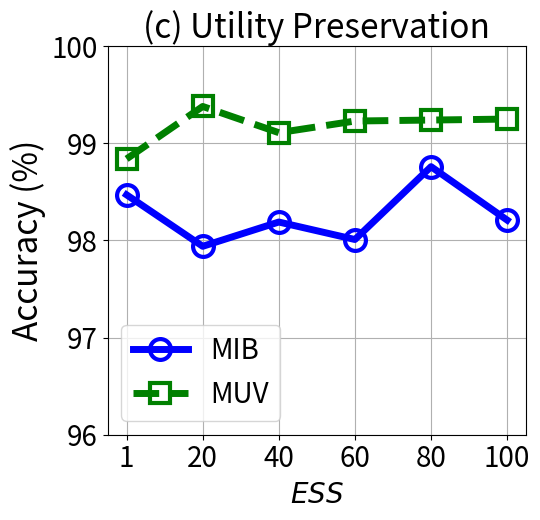

Reproduce this figure in Python.


import numpy as np
import matplotlib.pyplot as plt

epsilon = 3
beta = 1 / epsilon


x=[1, 2, 3, 4, 5, 6]
# validation_for_plt =[97,95.8600, 94.9400, 93.5400, 93.2400]
# attack_for_plt=[0, 0.3524, 0, 0.1762, 0.1762]
# basic_for_plt=[99.8, 99.8, 99.8, 99.8, 99.8]

labels = ['1', '20', '40', '60', '80', '100' ]
# unl_org = [97.77, 97.55, 97.35, 97.29, 97.21, 97.21]

# unl_hess_r = [96.6, 96.66, 96.04, 95.94, 95.85, 97.21]
unl_mib = [98.47, 97.94, 98.19, 98.01, 98.76, 98.21]

unl_muv = [98.84, 99.38, 99.11, 99.23, 99.24, 99.25]
# unl_ss_wo = [94.32, 94.53, 94.78, 93.38, 94.04, 97.21]



plt.figure(figsize=(5.5, 5.3))
l_w=5
m_s=15
marker_s = 3
markevery=1
#plt.figure(figsize=(8, 5.3))
#plt.plot(x, unl_fr, color='blue', marker='^', label='Retrain',linewidth=l_w, markersize=m_s)
plt.plot(x, unl_mib, linestyle='-', color='b', marker='o', fillstyle='none', markevery=markevery,
         label='MIB', linewidth=l_w, markersize=m_s, markeredgewidth=marker_s)

#plt.plot(x, unl_ss_w, color='g',  marker='*',  label='PriMU$_{w}$',linewidth=l_w, markersize=m_s)
plt.plot(x, unl_muv, linestyle='--', color='g',  marker='s', fillstyle='none', markevery=markevery,
         label='MUV',linewidth=l_w, markersize=m_s, markeredgewidth=marker_s)

# plt.plot(x, unl_mib, linestyle=':', color='r',  marker='^', fillstyle='none', markevery=markevery,
#          label='VBU', linewidth=l_w,  markersize=m_s, markeredgewidth=marker_s)

# plt.plot(x, unl_hess_r, linestyle='-.', color='k',  marker='D', fillstyle='none', markevery=markevery,
#          label='HBFU',linewidth=l_w, markersize=m_s, markeredgewidth=marker_s)



#plt.plot(x, unl_vibu, color='silver',  marker='d',  label='VIBU',linewidth=4,  markersize=10)

# plt.plot(x, y_sa03, color='r',  marker='2',  label='AAAI21 A_acc, pr=0.3',linewidth=3, markersize=8)
# plt.plot(x, y_sa05, color='darkblue',  marker='4',  label='AAAI21 A_acc, pr=0.5',linewidth=3, markersize=8)
# plt.plot(x, y_ma03, color='darkviolet',  marker='3',  label='FedMC A_acc, pr=0.3',linewidth=3, markersize=8)
# plt.plot(x, y_ma05, color='cyan',  marker='p',  label='FedMC A_acc, pr=0.5',linewidth=3, markersize=8)


plt.grid()
leg = plt.legend(fancybox=True, shadow=True)
# plt.xlabel('Malicious Client Ratio (%)' ,fontsize=16)
plt.ylabel('Accuracy (%)' ,fontsize=24)
my_y_ticks = np.arange(96 ,101,1)
plt.yticks(my_y_ticks,fontsize=20)
plt.xlabel('$\it{ESS}$' ,fontsize=20)

plt.xticks(x, labels, fontsize=20)
# plt.title('CIFAR10 IID')

plt.title('(c) Utility Preservation', fontsize=24)
plt.legend(loc='best',fontsize=20)
plt.tight_layout()
#plt.title("MNIST")
plt.rcParams['figure.figsize'] = (2.0, 1)
plt.rcParams['image.interpolation'] = 'nearest'
plt.rcParams['figure.subplot.left'] = 0.11
plt.rcParams['figure.subplot.bottom'] = 0.08
plt.rcParams['figure.subplot.right'] = 0.977
plt.rcParams['figure.subplot.top'] = 0.969
plt.savefig('mnist_acc_sample_size_curve.pdf', format='pdf', dpi=200)
plt.show()
